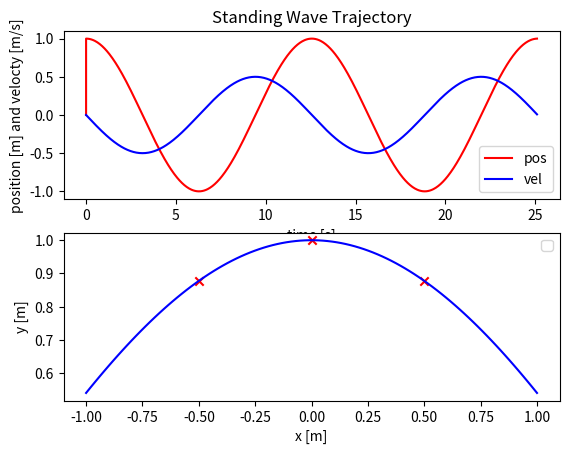

Here is the Python script that generated this plot:
import numpy as np
import matplotlib.pyplot as plt

class TrajGenerator:
    def __init__(self, hz=30.0):
        self.hz = hz
        self.t_phys = 1/self.hz

    def genWaveTraj(self, A, omega, no_osc, no_drones, show_plots=False):
        """
        Generate oscillation keeping prescibed x position
        and varying y position and velocity

        Parameters
        ----------
        A      = amplitude of wave [m]
        omega  = frequency of wave travel [hz] 
        no_osc = number of oscillations to simulate

        Returns
        -------
        traj = components of pos, vel, at a certain time
        """

        T = (2.0 * np.pi)/omega # Period
        t_end = no_osc * T # simulation run time
        
        t = 0.0 # initialize time

        traj = np.array([
            0.0, # y pos [m]
            0.0, # y vel [m/s]
            0.0, # time
        ])

        while t < t_end:
            temp = np.zeros(3,)
            temp[0] = A * np.cos(omega*t)
            temp[1] = A * omega * (-np.sin(omega*t))
            temp[2] = t
            traj = np.vstack((traj,temp))
            t += self.t_phys
        
        # print(traj.shape)
        num_rows = 2; num_cols = 1
        fig, ax = plt.subplots(num_rows, num_cols)

        ax[0].plot(traj[:,2], traj[:,0], c='r', label='pos') # plot pos vs. time
        ax[0].plot(traj[:,2], traj[:,1], c='b', label='vel') # plot vel vs. time
        ax[0].set_title('Standing Wave Trajectory')
        ax[0].set_ylabel('position [m] and velocty [m/s]')
        ax[0].set_xlabel('time [s]')
        ax[0].legend()

        x = np.linspace(-1, 1, 100)
        y = np.cos(x)
        ax[-1].plot(x, y, c='b')
        
        # Plot the initial state of the drones 
        sep = 2.0 / (no_drones + 1.0) 
        print('sep is', sep)
        init_pos = -1 + sep
        dist = init_pos
        for _ in range(no_drones):
            print('dist is', dist)
            ax[-1].scatter(dist, np.cos(dist), c='r', marker='x')
            dist += sep

        # ax[-1].set_title('Initial Position of drones')
        ax[-1].set_ylabel('y [m]')
        ax[-1].set_xlabel('x [m]')
        ax[-1].legend()

        return traj

def main():
    wave_traj = TrajGenerator()
    frequency = 0.5
    traj = wave_traj.genWaveTraj(1.0, frequency, 2, 3, True)

    plt.show()

if __name__ == "__main__":
    main()